Photos from the image-classification dataset "Datasets" in the GitHub repository devinsiuzdak/AIIE-Classification. Its 5 classes are: Charmander, Gastly, Hypno, Pikachu, Snorlax.

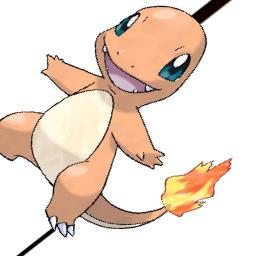
Label: Charmander

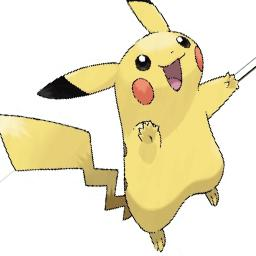
Label: Pikachu

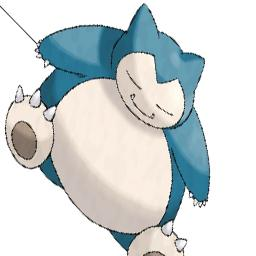
Label: Snorlax

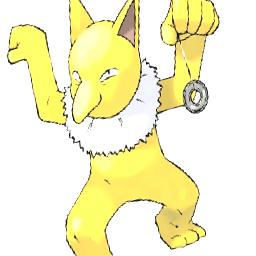
Label: Hypno

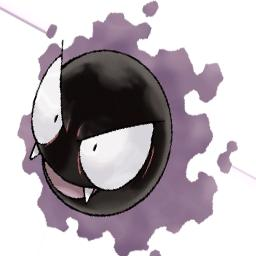
Label: Gastly

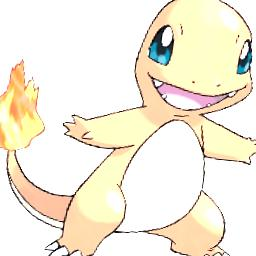
Label: Charmander
